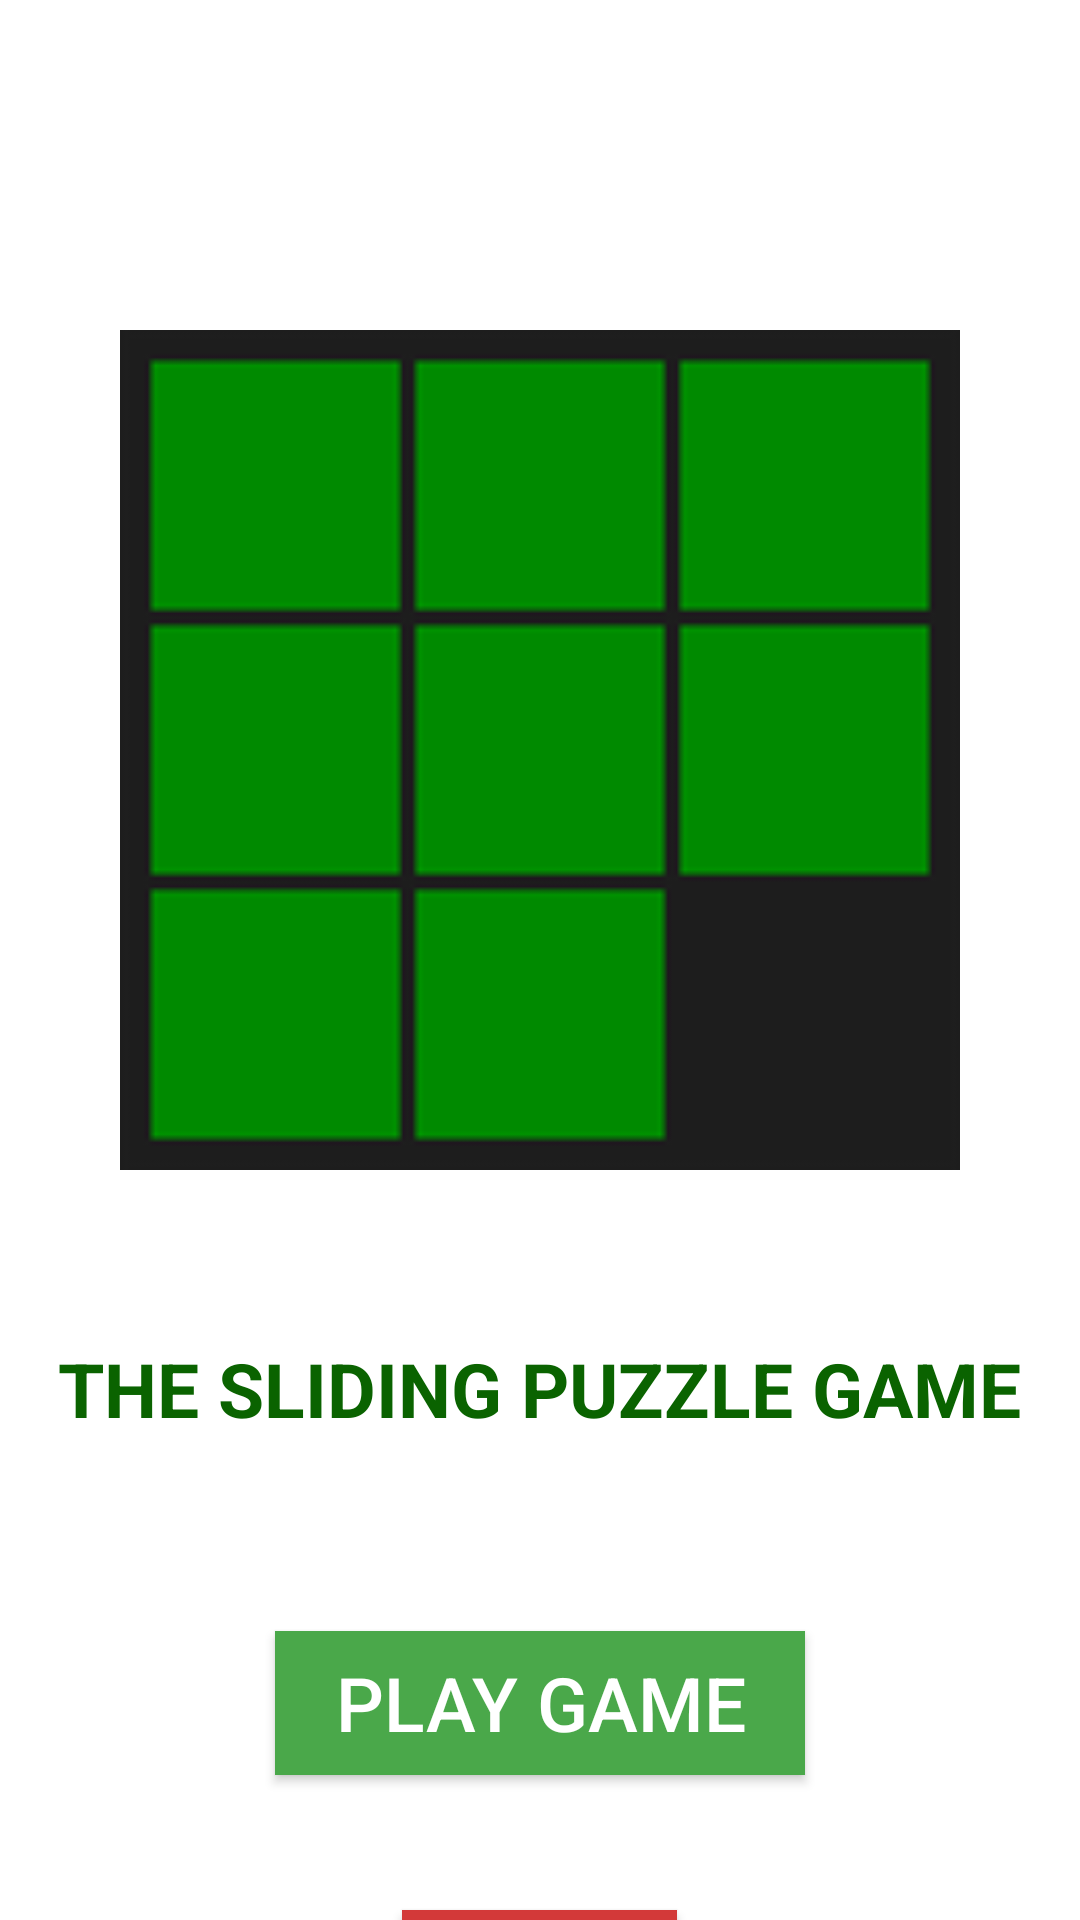

Reconstruct the res/layout file that produces this screen, plus the resources it refers to.
<!-- AndroidManifest.xml: application theme Theme.AppCompat -->
<!-- res/layout/launch_page.xml -->
<?xml version="1.0" encoding="utf-8"?>
<RelativeLayout xmlns:android="http://schemas.android.com/apk/res/android"
    xmlns:app="http://schemas.android.com/apk/res-auto"
    xmlns:tools="http://schemas.android.com/tools"
    android:layout_width="match_parent"
    android:layout_height="match_parent"
    android:background="#fff"
    tools:context=".LaunchActivity">

    <ImageView
        android:id="@+id/ImageGame"
        android:layout_width="314dp"
        android:layout_height="300dp"
        android:layout_centerHorizontal="true"
        android:layout_marginTop="100dp"
        android:layout_marginBottom="10dp"
        android:padding="10dp"
        android:src="@drawable/images"/>

    <TextView
        android:layout_width="wrap_content"
        android:layout_height="wrap_content"
        android:text="THE SLIDING PUZZLE GAME"
        android:textSize="25dp"
        android:layout_centerHorizontal="true"
        android:layout_below="@+id/ImageGame"
        android:textStyle="bold"
        android:textColor="#0A6300"
        android:id="@+id/GameName"
        android:layout_marginTop="36dp"
        android:layout_marginBottom="30dp"/>

    <Button
        android:id="@+id/PlayBtn"
        android:layout_centerHorizontal="true"
        android:layout_width="wrap_content"
        android:layout_height="wrap_content"
        android:layout_below="@+id/GameName"
        android:layout_marginLeft="127dp"
        android:layout_marginTop="34dp"
        android:background="#4AA84A"
        android:paddingLeft="20dp"
        android:paddingRight="20dp"
        android:text="Play Game"
        android:textColor="#ffffff"
        android:textSize="25dp" />

    <Button
        android:id="@+id/ExitGame"
        android:layout_centerHorizontal="true"
        android:layout_width="wrap_content"
        android:layout_height="wrap_content"
        android:layout_below="@+id/PlayBtn"
        android:layout_marginLeft="164dp"
        android:layout_marginTop="45dp"
        android:background="#D33939"
        android:paddingLeft="20dp"
        android:paddingRight="20dp"
        android:text="Exit"
        android:textColor="#ffffff"
        android:textSize="25dp" />

    <Button
        android:id="@+id/Show_Score"
        android:layout_width="wrap_content"
        android:layout_height="wrap_content"
        android:text="SHOW MY SCORE"
        android:padding="10dp"
        android:background="#030860"
        android:textSize="14dp"
        android:layout_below="@+id/GameName"
        android:layout_marginTop="10dp"
        android:layout_centerHorizontal="true"
        android:visibility="invisible"/>

    <TextView
        android:id="@+id/Score"
        android:layout_width="wrap_content"
        android:layout_height="wrap_content"
        android:layout_below="@+id/PlayBtn"
        android:layout_marginLeft="90dp"
        android:layout_marginTop="20dp"
        android:text="Your Score Is: "
        android:textColor="#3A3737"
        android:textSize="28dp"
        android:visibility="invisible" />

    <TextView
        android:id="@+id/Main_Score"
        android:layout_width="wrap_content"
        android:layout_height="wrap_content"
        android:layout_below="@id/PlayBtn"
        android:layout_alignEnd="@+id/Score"
        android:layout_marginTop="20dp"
        android:layout_marginEnd="-56dp"
        android:text="Full"
        android:textColor="#3A3737"
        android:textSize="28sp"
        android:visibility="invisible"
        />


</RelativeLayout>
<!-- resources referenced by this layout -->
<resources>
  <!-- drawable images: png bitmap (drawable-v24, 659 bytes) -->
</resources>
